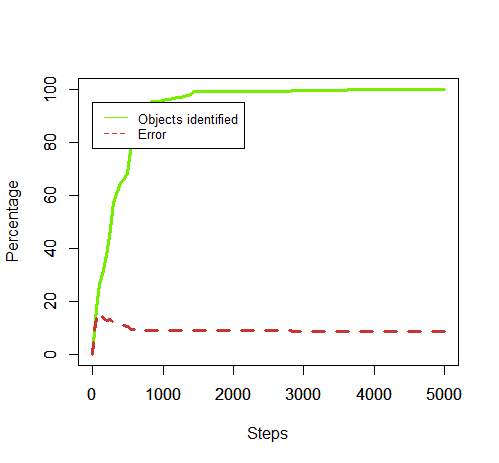

Values plotted in this chart, from the file beside it:
50, 17.4, 15.517241379310345
100, 26.5, 15.47
150, 31.7, 13.88
200, 37.2, 12.9
250, 47.3, 13.32
300, 57.2, 12.06
350, 61.3, 11.75
400, 64.4, 11.34
450, 66.2, 11.03
500, 68.1, 10.72
550, 80.0, 9.5
600, 86.6, 9.238
650, 90.4, 9.292
700, 92.1, 9.012
750, 93.4, 8.994
800, 94.4, 9.11
850, 95.3, 9.129
900, 95.3, 9.129
950, 95.4, 9.224
1000, 95.9, 9.176
1050, 96.0, 9.167
1100, 96.1, 9.157
1150, 96.5, 9.119
1200, 96.8, 9.091
1250, 97.1, 9.063
1300, 97.2, 9.053
1350, 97.5, 9.026
1400, 98.0, 8.98
1450, 99.1, 8.88
1500, 99.2, 8.871
1550, 99.3, 8.862
1600, 99.3, 8.862
1650, 99.3, 8.862
1700, 99.3, 8.862
1750, 99.3, 8.862
1800, 99.3, 8.862
1850, 99.3, 8.862
1900, 99.3, 8.862
1950, 99.3, 8.862
2000, 99.3, 8.862
2050, 99.3, 8.862
2100, 99.3, 8.862
2150, 99.3, 8.862
2200, 99.3, 8.862
2250, 99.3, 8.862
2300, 99.3, 8.862
2350, 99.3, 8.862
2400, 99.3, 8.862
2450, 99.3, 8.862
2500, 99.3, 8.862
2550, 99.3, 8.862
2600, 99.3, 8.862
2650, 99.3, 8.862
2700, 99.3, 8.862
2750, 99.3, 8.862
2800, 99.3, 8.862
2850, 99.7, 8.826
2900, 99.7, 8.826
2950, 99.7, 8.826
3000, 99.7, 8.826
3050, 99.7, 8.826
... 39 more rows
